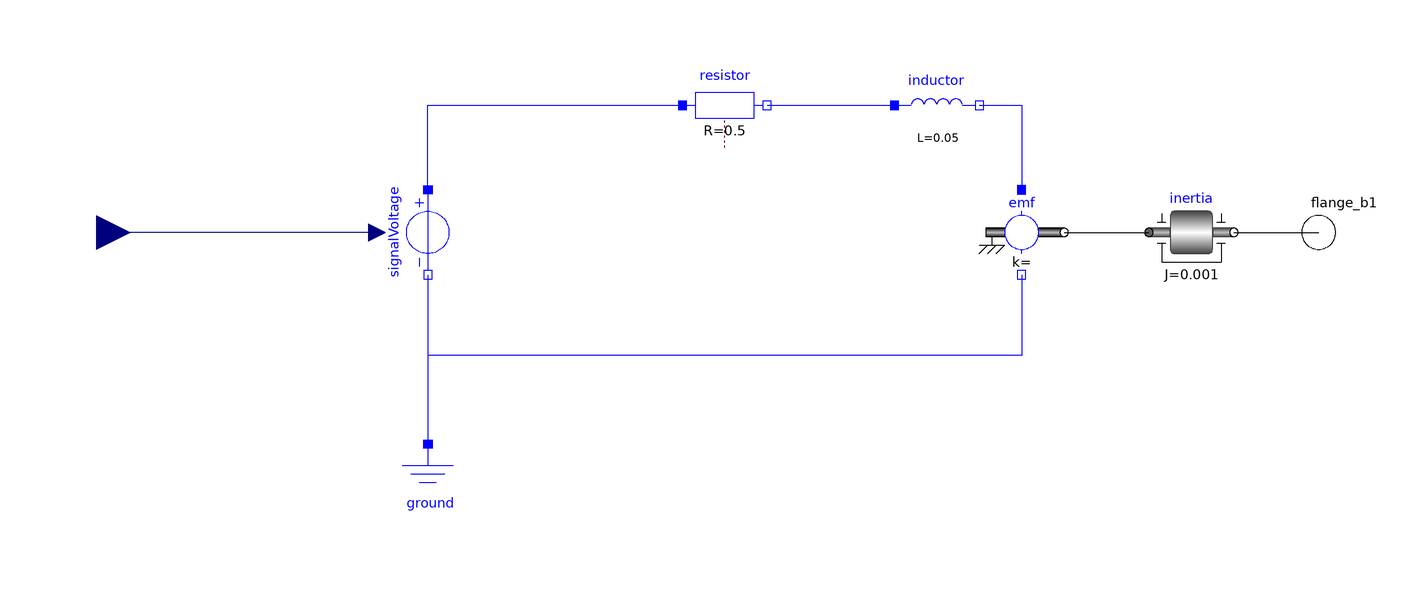

The Modelica model whose source follows is shown above as a component diagram (icons at their Placement, wires along their Line points).

model Motor
      Modelica.Electrical.Analog.Basic.Resistor resistor(R=0.5)
        annotation (Placement(transformation(extent={{-10,20},{10,40}})));
      Modelica.Electrical.Analog.Basic.Inductor inductor(L=0.05)
        annotation (Placement(transformation(extent={{40,20},{60,40}})));
      Modelica.Electrical.Analog.Basic.Ground ground
        annotation (Placement(transformation(extent={{-80,-70},{-60,-50}})));
      Modelica.Mechanics.Rotational.Components.Inertia inertia(J=0.001)
        annotation (Placement(transformation(extent={{100,-10},{120,10}})));
      Modelica.Electrical.Analog.Sources.SignalVoltage signalVoltage
        annotation (Placement(transformation(
            extent={{-10,10},{10,-10}},
            rotation=270,
            origin={-70,0})));
      Modelica.Electrical.Analog.Basic.RotationalEMF emf
        annotation (Placement(transformation(extent={{60,-10},{80,10}})));
      Modelica.Blocks.Interfaces.RealInput realInput annotation (Placement(
            transformation(extent={{-156,-8},{-140,8}}), iconTransformation(
              extent={{-156,-8},{-140,8}})));
      Modelica.Mechanics.Rotational.Interfaces.Flange_b flange_b1
                        "Flange of right shaft"
        annotation (Placement(transformation(extent={{130,-10},{150,10}})));
    equation
      connect(resistor.n, inductor.p)
        annotation (Line(points={{10,30},{40,30}}, color={0,0,255}));
      connect(inductor.n, emf.p)
        annotation (Line(points={{60,30},{70,30},{70,10}}, color={0,0,255}));
      connect(signalVoltage.n, ground.p)
        annotation (Line(points={{-70,-10},{-70,-50}}, color={0,0,255}));
      connect(signalVoltage.p, resistor.p) annotation (Line(points={{-70,10},{
              -70,30},{-10,30}}, color={0,0,255}));
      connect(emf.n, ground.p) annotation (Line(points={{70,-10},{70,-29},{-70,
              -29},{-70,-50}}, color={0,0,255}));
      connect(emf.flange, inertia.flange_a)
        annotation (Line(points={{80,0},{100,0}}, color={0,0,0}));
      connect(signalVoltage.v, realInput)
        annotation (Line(points={{-82,0},{-148,0}}, color={0,0,127}));
      connect(inertia.flange_b, flange_b1)
        annotation (Line(points={{120,0},{140,0}}, color={0,0,0}));
      annotation (Icon(coordinateSystem(preserveAspectRatio=false, extent={{
                -140,-100},{140,100}}), graphics={
            Rectangle(
              extent={{-94,68},{102,-48}},
              lineColor={28,108,200},
              fillColor={238,46,47},
              fillPattern=FillPattern.HorizontalCylinder),
            Polygon(
              points={{-138,-78},{-138,-60},{-84,-58},{-70,-26},{86,-26},{98,
                  -60},{140,-60},{140,-78},{-138,-78}},
              lineColor={28,108,200},
              fillPattern=FillPattern.HorizontalCylinder,
              fillColor={0,0,0}),
            Rectangle(
              extent={{102,4},{138,-8}},
              lineColor={28,108,200},
              fillPattern=FillPattern.HorizontalCylinder,
              fillColor={0,0,0}),
            Rectangle(
              extent={{-140,2},{-94,-4}},
              lineColor={28,108,200},
              fillPattern=FillPattern.HorizontalCylinder,
              fillColor={0,0,0})}), Diagram(coordinateSystem(
              preserveAspectRatio=false, extent={{-140,-100},{140,100}})));
    end Motor;